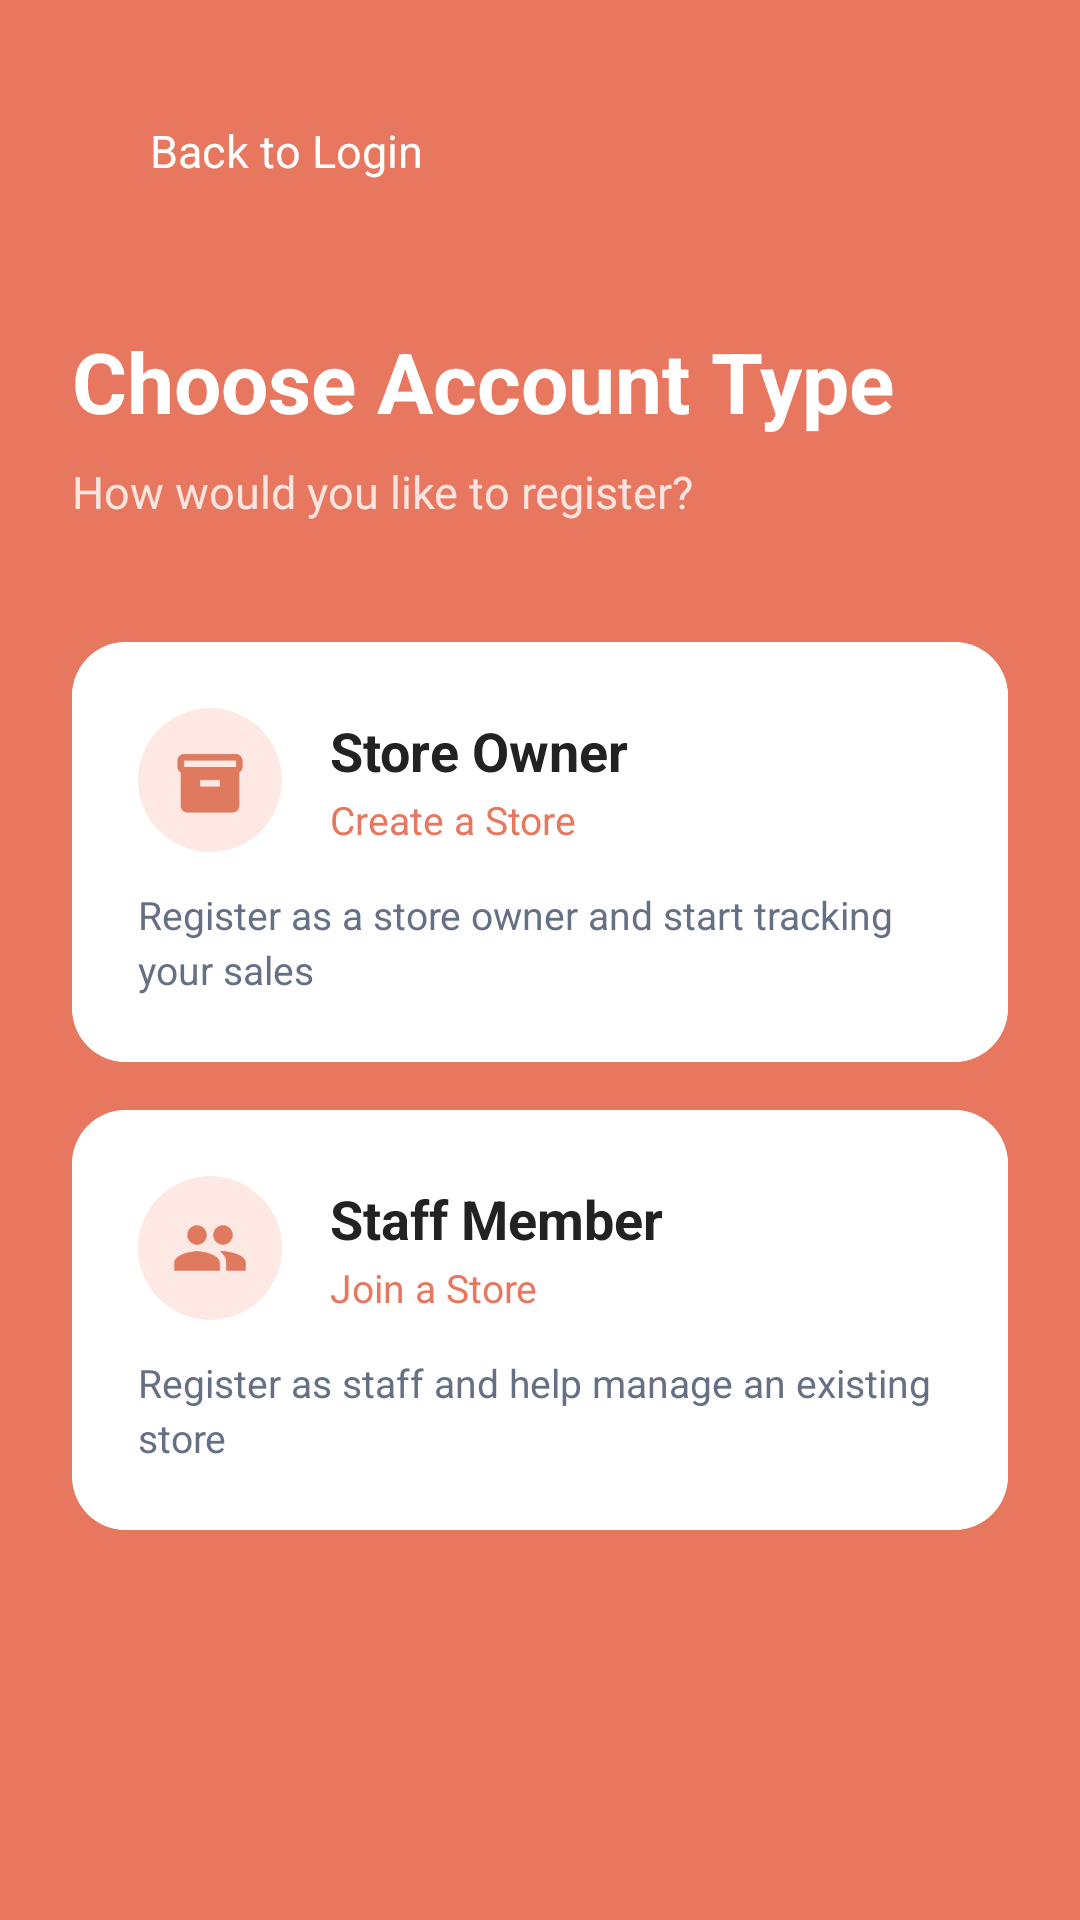

Android layout source for this screen:
<!-- AndroidManifest.xml: activity theme Theme.TindaTrackMobile.Auth -->
<!-- res/layout/activity_register.xml -->
<?xml version="1.0" encoding="utf-8"?>
<LinearLayout xmlns:android="http://schemas.android.com/apk/res/android"
    xmlns:app="http://schemas.android.com/apk/res-auto"
    android:layout_width="match_parent"
    android:layout_height="match_parent"
    android:background="@color/coral"
    android:orientation="vertical"
    android:padding="24dp">

    
    <LinearLayout
        android:id="@+id/btnBackToLogin"
        android:layout_width="wrap_content"
        android:layout_height="wrap_content"
        android:orientation="horizontal"
        android:gravity="center_vertical"
        android:paddingTop="16dp"
        android:paddingBottom="8dp"
        android:clickable="true"
        android:focusable="true">

        <ImageView
            android:layout_width="18dp"
            android:layout_height="18dp"
            android:src="@drawable/ic_back"
            android:contentDescription="Back"
            app:tint="@color/white" />

        <TextView
            android:layout_width="wrap_content"
            android:layout_height="wrap_content"
            android:text="@string/back_to_login"
            android:textColor="@color/white"
            android:textSize="15sp"
            android:paddingStart="8dp" />
    </LinearLayout>

    
    <TextView
        android:layout_width="wrap_content"
        android:layout_height="wrap_content"
        android:text="@string/choose_account_type"
        android:textColor="@color/white"
        android:textSize="28sp"
        android:textStyle="bold"
        android:layout_marginTop="40dp"
        android:layout_marginBottom="8dp" />

    <TextView
        android:layout_width="wrap_content"
        android:layout_height="wrap_content"
        android:text="@string/how_to_register"
        android:textColor="#CCFFFFFF"
        android:textSize="15sp"
        android:layout_marginBottom="40dp" />

    
    <androidx.cardview.widget.CardView
        android:id="@+id/cardOwner"
        android:layout_width="match_parent"
        android:layout_height="wrap_content"
        app:cardCornerRadius="18dp"
        app:cardElevation="0dp"
        android:layout_marginBottom="16dp"
        android:clickable="true"
        android:focusable="true"
        android:foreground="?attr/selectableItemBackground">

        <LinearLayout
            android:layout_width="match_parent"
            android:layout_height="wrap_content"
            android:background="@color/white"
            android:orientation="vertical"
            android:padding="22dp">

            <LinearLayout
                android:layout_width="match_parent"
                android:layout_height="wrap_content"
                android:orientation="horizontal"
                android:gravity="center_vertical"
                android:layout_marginBottom="12dp">

                
                <FrameLayout
                    android:layout_width="48dp"
                    android:layout_height="48dp"
                    android:background="@drawable/bg_icon_circle"
                    android:layout_marginEnd="16dp">
                    <ImageView
                        android:layout_width="26dp"
                        android:layout_height="26dp"
                        android:layout_gravity="center"
                        android:src="@drawable/ic_store"
                        android:contentDescription="Store Owner" />
                </FrameLayout>

                <LinearLayout
                    android:layout_width="0dp"
                    android:layout_height="wrap_content"
                    android:layout_weight="1"
                    android:orientation="vertical">

                    <TextView
                        android:layout_width="wrap_content"
                        android:layout_height="wrap_content"
                        android:text="@string/store_owner"
                        android:textColor="@color/text_primary"
                        android:textSize="18sp"
                        android:textStyle="bold" />

                    <TextView
                        android:layout_width="wrap_content"
                        android:layout_height="wrap_content"
                        android:text="@string/create_a_store"
                        android:textColor="@color/coral"
                        android:textSize="13sp"
                        android:layout_marginTop="2dp" />
                </LinearLayout>
            </LinearLayout>

            <TextView
                android:layout_width="match_parent"
                android:layout_height="wrap_content"
                android:text="@string/store_owner_desc"
                android:textColor="@color/text_secondary"
                android:textSize="13sp"
                android:lineSpacingExtra="3dp" />
        </LinearLayout>
    </androidx.cardview.widget.CardView>

    
    <androidx.cardview.widget.CardView
        android:id="@+id/cardStaff"
        android:layout_width="match_parent"
        android:layout_height="wrap_content"
        app:cardCornerRadius="18dp"
        app:cardElevation="0dp"
        android:clickable="true"
        android:focusable="true"
        android:foreground="?attr/selectableItemBackground">

        <LinearLayout
            android:layout_width="match_parent"
            android:layout_height="wrap_content"
            android:background="@color/white"
            android:orientation="vertical"
            android:padding="22dp">

            <LinearLayout
                android:layout_width="match_parent"
                android:layout_height="wrap_content"
                android:orientation="horizontal"
                android:gravity="center_vertical"
                android:layout_marginBottom="12dp">

                
                <FrameLayout
                    android:layout_width="48dp"
                    android:layout_height="48dp"
                    android:background="@drawable/bg_icon_circle"
                    android:layout_marginEnd="16dp">
                    <ImageView
                        android:layout_width="26dp"
                        android:layout_height="26dp"
                        android:layout_gravity="center"
                        android:src="@drawable/ic_staff"
                        android:contentDescription="Staff Member" />
                </FrameLayout>

                <LinearLayout
                    android:layout_width="0dp"
                    android:layout_height="wrap_content"
                    android:layout_weight="1"
                    android:orientation="vertical">

                    <TextView
                        android:layout_width="wrap_content"
                        android:layout_height="wrap_content"
                        android:text="@string/staff_member"
                        android:textColor="@color/text_primary"
                        android:textSize="18sp"
                        android:textStyle="bold" />

                    <TextView
                        android:layout_width="wrap_content"
                        android:layout_height="wrap_content"
                        android:text="@string/join_a_store"
                        android:textColor="@color/coral"
                        android:textSize="13sp"
                        android:layout_marginTop="2dp" />
                </LinearLayout>
            </LinearLayout>

            <TextView
                android:layout_width="match_parent"
                android:layout_height="wrap_content"
                android:text="@string/staff_member_desc"
                android:textColor="@color/text_secondary"
                android:textSize="13sp"
                android:lineSpacingExtra="3dp" />
        </LinearLayout>
    </androidx.cardview.widget.CardView>

</LinearLayout>
<!-- resources referenced by this layout -->
<resources>
  <color name="coral">#E7775F</color>
  <color name="text_primary">#222222</color>
  <color name="text_secondary">#667085</color>
  <color name="white">#FFFFFF</color>
  <!-- drawable bg_icon_circle (drawable) -->
  <?xml version="1.0" encoding="utf-8"?>
  <shape xmlns:android="http://schemas.android.com/apk/res/android"
      android:shape="oval">
      <solid android:color="#FDE8E3"/>
  </shape>
  <!-- drawable ic_staff (drawable) -->
  <?xml version="1.0" encoding="utf-8"?>
  <vector xmlns:android="http://schemas.android.com/apk/res/android"
      android:width="24dp"
      android:height="24dp"
      android:viewportWidth="24"
      android:viewportHeight="24">
      <path
          android:fillColor="#E07A5F"
          android:pathData="M16,11c1.66,0 2.99,-1.34 2.99,-3S17.66,5 16,5c-1.66,0 -3,1.34 -3,3s1.34,3 3,3zM8,11c1.66,0 2.99,-1.34 2.99,-3S9.66,5 8,5C6.34,5 5,6.34 5,8s1.34,3 3,3zM8,13c-2.33,0 -7,1.17 -7,3.5V19h14v-2.5c0,-2.33 -4.67,-3.5 -7,-3.5zM16,13c-0.29,0 -0.62,0.02 -0.97,0.05 1.16,0.84 1.97,1.97 1.97,3.45V19h6v-2.5c0,-2.33 -4.67,-3.5 -7,-3.5z"/>
  </vector>
  <!-- drawable ic_store (drawable) -->
  <?xml version="1.0" encoding="utf-8"?>
  <vector xmlns:android="http://schemas.android.com/apk/res/android"
      android:width="24dp"
      android:height="24dp"
      android:viewportWidth="24"
      android:viewportHeight="24">
      <path
          android:fillColor="#E07A5F"
          android:pathData="M20,4H4C2.9,4 2,4.9 2,6v2c0,0.74 0.4,1.38 1,1.72V20c0,1.1 0.9,2 2,2h14c1.1,0 2,-0.9 2,-2V9.72c0.6,-0.35 1,-0.98 1,-1.72V6C22,4.9 21.1,4 20,4zM15,14H9v-2h6V14zM20,8H4V6h16V8z"/>
  </vector>
  <string name="back_to_login">Back to Login</string>
  <string name="choose_account_type">Choose Account Type</string>
  <string name="create_a_store">Create a Store</string>
  <string name="how_to_register">How would you like to register?</string>
  <string name="join_a_store">Join a Store</string>
  <string name="staff_member">Staff Member</string>
  <string name="staff_member_desc">Register as staff and help manage an existing store</string>
  <string name="store_owner">Store Owner</string>
  <string name="store_owner_desc">Register as a store owner and start tracking your sales</string>
  <style name="Theme.TindaTrackMobile.Auth" parent="Theme.MaterialComponents.Light.NoActionBar">
          <item name="colorPrimary">@color/coral</item>
          <item name="colorPrimaryDark">@color/coral_dark</item>
          <item name="colorAccent">@color/coral</item>
          <item name="android:windowBackground">@color/coral</item>
          <item name="android:statusBarColor">@color/coral_dark</item>
          <item name="android:navigationBarColor">@color/white</item>
      </style>
  <color name="coral_dark">#C95F4A</color>
</resources>
